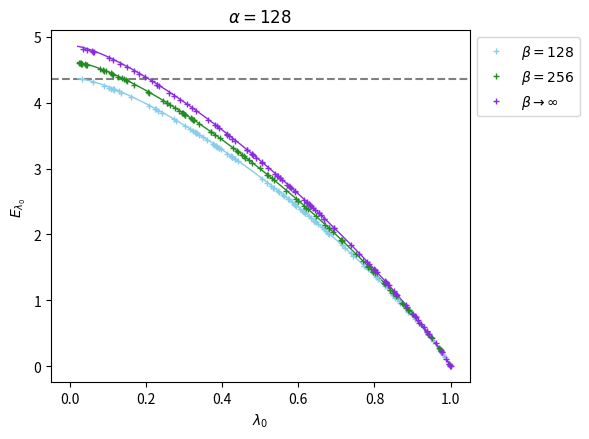

Python code for this plot:
import numpy as np
import random
import time
import matplotlib.pyplot as plt

normal='real'

def RM(alpha,beta,normal):
    if normal=='real':
       l0=random.uniform(0,1)
       sigma=np.sqrt((1-l0)/alpha)
       gamma=np.sqrt(l0/alpha)
       M=random.choice([-1,1])*np.random.normal(gamma, sigma, size=(alpha,beta))
       rho=np.dot(M,M.T)
       rho=rho/np.trace(rho)
       Eig=np.linalg.eigvals(rho)
       Eig=np.real(Eig)
       Eig=np.sort(Eig)
       return Eig
    if normal=='complex':
       l0=random.uniform(0,1)
       sigma=np.sqrt((1-l0)/alpha)
       gamma=random.choice([-1,1])*np.sqrt(l0/alpha)
       M1=np.random.normal(gamma, sigma, size=(alpha,beta))
       M2=1j*np.random.normal(gamma, sigma, size=(alpha,beta))
       M=(M1+M2)/2
       rho=np.dot(M,M.conj().T)
       rho=rho/np.trace(rho)
       Eig=np.linalg.eigvals(rho)
       Eig=np.real(Eig)
       Eig=np.sort(Eig)
       return Eig

def Svon(Eig):
    S=0
    for x in Eig:
        if 1e-15> x.real > -1e-15: 
           S=S
        else: 
           S=S+(abs(x))*np.log(abs(x))
    return -S

def f(a,b,l):
    result=4*a*b*l*np.log(l)+ (8*a*b*np.log(2) - a**2 - b**2)*(l-1)
    result=result-4*(a*b*l - a*b)*np.log(-2*((a + b)*l - (b-a)*(1-l) - a - b)/(a*b))
    result=result- (a+b)*(b-a)*(1-l)
    return -1/4*result/(a*b)

def f_inf(a,l):
    result=(-2*np.log(2)-np.log(a)-np.log(l))*l+(l-1)*np.log(4-4*l)+2*np.log(2)+np.log(a)
    return result

alpha=128

x_128=[]
y_128=[]
for i in range(100):
    Eig=RM(alpha,128,normal)
    x_128.append(Eig[-1])
    y_128.append(Svon(Eig))

x_512=[]
y_512=[]
for i in range(100):
    Eig=RM(alpha,256,normal)
    x_512.append(Eig[-1])
    y_512.append(Svon(Eig))

x_inf=[]
y_inf=[]
for i in range(100):
    Eig=RM(alpha,8192,normal)
    x_inf.append(Eig[-1])
    y_inf.append(Svon(Eig))

l=np.linspace(0.02,0.999,1000)

plt.figure(1,figsize=(6,4.5))
plt.axhline(y=np.log(alpha)-0.5,color='gray',linestyle='dashed') 
plt.plot(l,f(alpha,128,l),'-',color='skyblue',linewidth=1)
plt.plot(l,f(alpha,256,l),'-',color='forestgreen',linewidth=1)
plt.plot(l,f_inf(alpha,l),'-',color='blueviolet',linewidth=1)  
plt.plot(x_128,y_128,'+',color='skyblue',markersize=5,label=''r'$\beta=128$')
plt.plot(x_512,y_512,'+',color='forestgreen',markersize=5,label=''r'$\beta=256$')
plt.plot(x_inf,y_inf,'+',color='blueviolet',markersize=5,label=''r'$\beta\rightarrow\infty$')
plt.xlim(-0.05,1.05)
plt.xlabel(''r'$\lambda_0$')
plt.ylabel(''r'$E_{\lambda_0}$')
plt.title(''r'$\alpha=128$')
plt.legend(bbox_to_anchor=(1, 1))
plt.tight_layout() 
plt.savefig('FIG_3.pdf')
